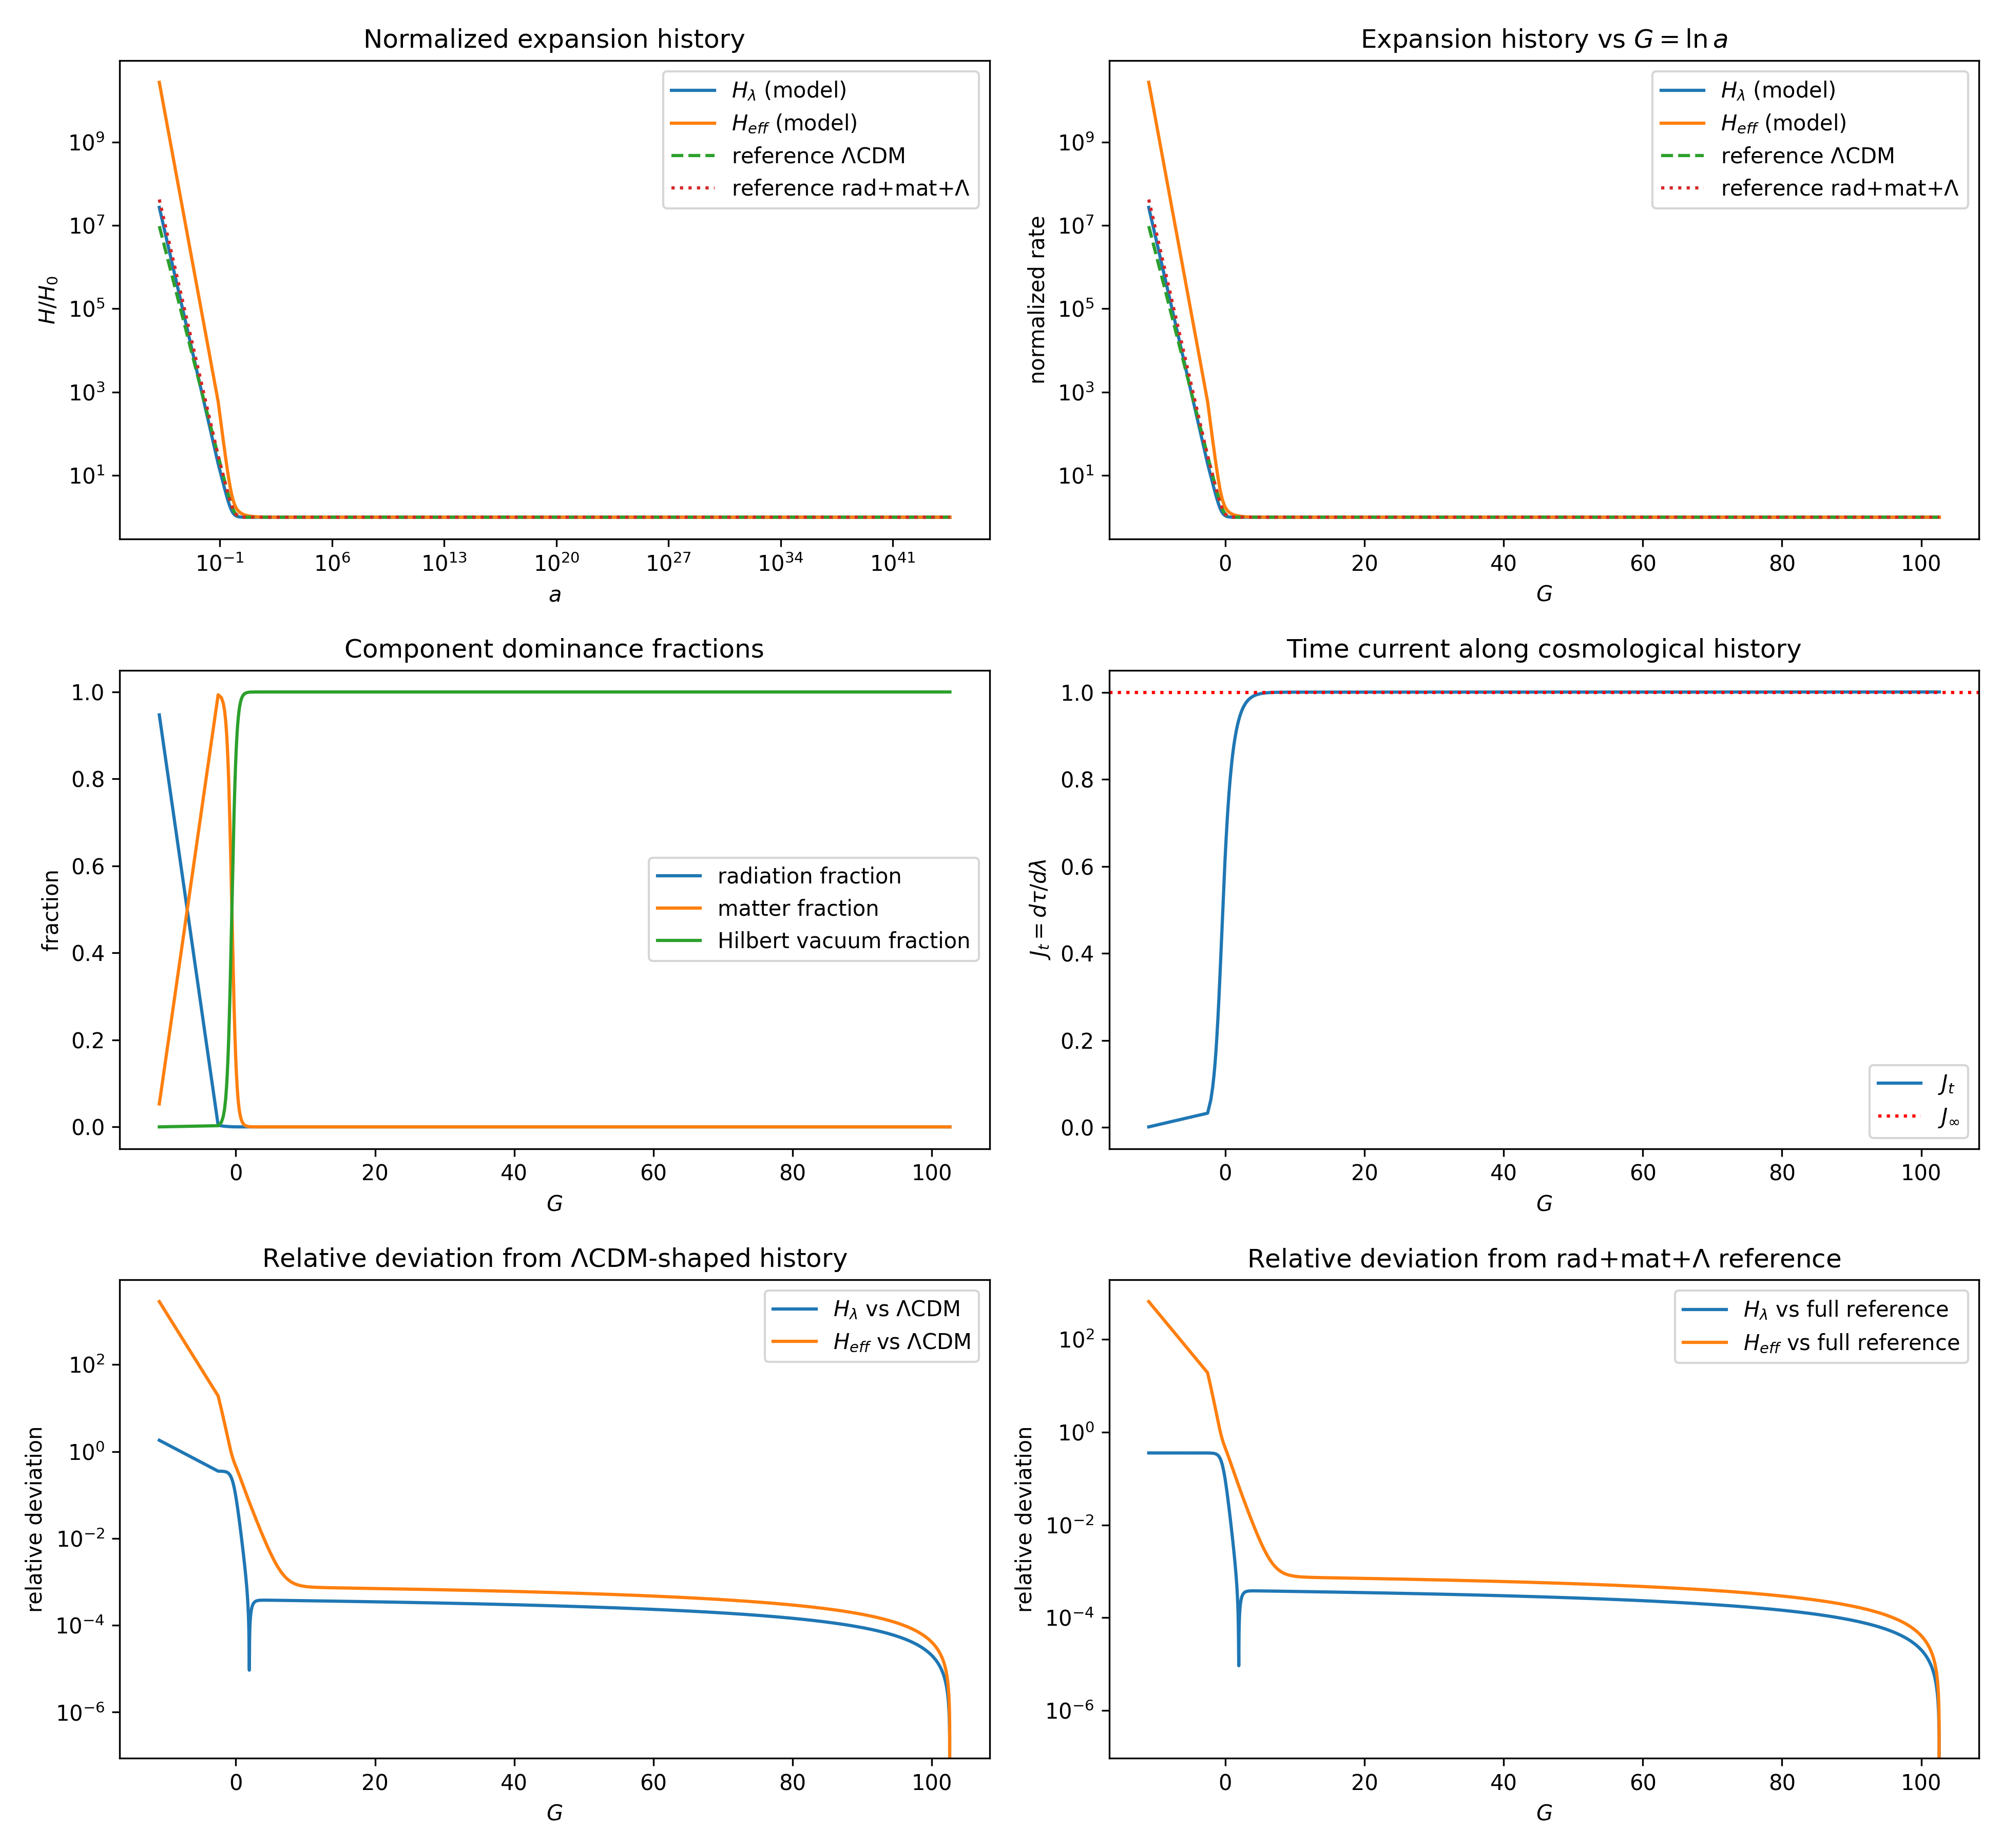

Write the Python code that produced this figure.
import numpy as np
import matplotlib.pyplot as plt
from scipy.integrate import solve_ivp

# ============================================================
# Parameters
# ============================================================

Omega_r0 = 9e-5
Omega_m0 = 0.30
Omega_L_floor = 0.70
#Omega_inf = 50.0
Omega_inf = 1.0

S_c = 8.0
#width = 2.0
width = 1.0
epsilon_tilt = 0.02

kappa = 60.0
gamma_S = 0.08
mu_S = 0.002

# Time-current parameters
beta_t = 1.0
gamma_J = 1.2
J_inf = 1.0

EXP_CLIP = 700


# ============================================================
# Helpers
# ============================================================

def safe_exp(x):
    return np.exp(np.clip(x, -EXP_CLIP, EXP_CLIP))


def logistic_u(S):
    x = (S - S_c) / width
    x = np.clip(x, -60, 60)
    return 1.0 / (1.0 + np.exp(x))


def f_internal(S):
    return 1.0 - logistic_u(S)


# ============================================================
# Vacuum potential
# ============================================================

def Omega_S(S):
    u = logistic_u(S)
    tilt = epsilon_tilt * np.tanh((S - S_c) / width)
    return Omega_L_floor + Omega_inf * u + tilt


def dOmegaS_dS(S):
    u = logistic_u(S)
    du = -(1.0 / width) * u * (1.0 - u)

    x = (S - S_c) / width
    dtilt = (epsilon_tilt / width) * (1.0 / np.cosh(np.clip(x, -50, 50))**2)

    return Omega_inf * du + dtilt


# ============================================================
# Expansion law
# ============================================================

def E_of(G, S):
    rad = Omega_r0 * safe_exp(-4 * G)
    mat = Omega_m0 * safe_exp(-3 * G)
    vac = Omega_S(S) * logistic_u(S)

    rhs = rad + mat + vac
    rhs = np.maximum(rhs, 1e-12)

    return np.sqrt(rhs)


# ============================================================
# Geometry / Hilbert dynamics
# ============================================================

def dG_dlambda(G, S):
    return E_of(G, S)


def dS_dlambda(G, S):
    E = E_of(G, S)
    E_safe = np.maximum(E, 1e-60)

    source = mu_S * logistic_u(S)
    potential = -(kappa / (3.0 * E_safe)) * dOmegaS_dS(S)
    damping = -gamma_S * S * (1.0 - logistic_u(S))

    return source + potential + damping


# ============================================================
# Time-current dynamics
# ============================================================

def dJt_dlambda(G, S, Jt):
    u = logistic_u(S)

    # transition-localized source
    source_t = beta_t * u * (1.0 - u)

    # regulation toward classical clock
    regulator = gamma_J * (Jt - J_inf)

    return source_t - regulator


def system(lam, y):
    G, S, tau, Jt = y

    dG = dG_dlambda(G, S)
    dS = dS_dlambda(G, S)
    dtau = Jt
    dJt = dJt_dlambda(G, S, Jt)

    return [dG, dS, dtau, dJt]


# ============================================================
# Integrate model
# ============================================================

lam_span = (0.0, 80.0)
lam_eval = np.linspace(0.0, 80.0, 3000)

initial_state = [-11.0, 0.1, 0.0, 1e-3]

sol = solve_ivp(
    system,
    lam_span,
    initial_state,
    t_eval=lam_eval,
    method="Radau",
    rtol=1e-8,
    atol=1e-10
)

if not sol.success:
    raise RuntimeError(sol.message)

lam = sol.t
G = sol.y[0]
S = sol.y[1]
tau = sol.y[2]
Jt = sol.y[3]

a = safe_exp(G)
E = E_of(G, S)

# computational and emergent-time expansion rates
H_lambda = E
H_eff = E / np.maximum(Jt, 1e-12)

# ============================================================
# Normalize expansion histories for shape comparison
# ------------------------------------------------------------
# use the last point as "today-like" normalization
# ============================================================

H_lambda_norm = H_lambda / H_lambda[-1]
H_eff_norm = H_eff / H_eff[-1]

# Reference LCDM-like curve (shape only, not a fit)
H_lcdm = np.sqrt(Omega_m0 * np.maximum(a, 1e-12)**(-3) + Omega_L_floor)
H_lcdm_norm = H_lcdm / H_lcdm[-1]

# Radiation+matter+vacuum reference for very early comparison
H_ref_full = np.sqrt(
    Omega_r0 * np.maximum(a, 1e-12)**(-4)
    + Omega_m0 * np.maximum(a, 1e-12)**(-3)
    + Omega_L_floor
)
H_ref_full_norm = H_ref_full / H_ref_full[-1]

# ============================================================
# Diagnostics: component fractions
# ============================================================

rad_term = Omega_r0 * safe_exp(-4 * G)
mat_term = Omega_m0 * safe_exp(-3 * G)
vac_term = Omega_S(S) * logistic_u(S)

total_term = rad_term + mat_term + vac_term
total_term = np.maximum(total_term, 1e-12)

rad_frac = rad_term / total_term
mat_frac = mat_term / total_term
vac_frac = vac_term / total_term

# ============================================================
# Diagnostics: relative deviation from reference curves
# ============================================================

reldev_lambda_lcdm = np.abs(H_lambda_norm - H_lcdm_norm) / np.maximum(H_lcdm_norm, 1e-12)
reldev_eff_lcdm = np.abs(H_eff_norm - H_lcdm_norm) / np.maximum(H_lcdm_norm, 1e-12)

reldev_lambda_full = np.abs(H_lambda_norm - H_ref_full_norm) / np.maximum(H_ref_full_norm, 1e-12)
reldev_eff_full = np.abs(H_eff_norm - H_ref_full_norm) / np.maximum(H_ref_full_norm, 1e-12)

# ============================================================
# Plot
# ============================================================

fig, axs = plt.subplots(3, 2, figsize=(13, 12))

# ------------------------------------------------------------
# 1. H(a) comparison, log-log
# ------------------------------------------------------------
axs[0, 0].plot(a, H_lambda_norm, label="$H_\\lambda$ (model)")
axs[0, 0].plot(a, H_eff_norm, label="$H_{eff}$ (model)")
axs[0, 0].plot(a, H_lcdm_norm, "--", label="reference $\\Lambda$CDM")
axs[0, 0].plot(a, H_ref_full_norm, ":", label="reference rad+mat+$\\Lambda$")
axs[0, 0].set_xscale("log")
axs[0, 0].set_yscale("log")
axs[0, 0].set_title("Normalized expansion history")
axs[0, 0].set_xlabel("$a$")
axs[0, 0].set_ylabel("$H/H_0$")
axs[0, 0].legend()

# ------------------------------------------------------------
# 2. H(G) comparison
# ------------------------------------------------------------
axs[0, 1].plot(G, H_lambda_norm, label="$H_\\lambda$ (model)")
axs[0, 1].plot(G, H_eff_norm, label="$H_{eff}$ (model)")
axs[0, 1].plot(G, H_lcdm_norm, "--", label="reference $\\Lambda$CDM")
axs[0, 1].plot(G, H_ref_full_norm, ":", label="reference rad+mat+$\\Lambda$")
axs[0, 1].set_yscale("log")
axs[0, 1].set_title("Expansion history vs $G=\\ln a$")
axs[0, 1].set_xlabel("$G$")
axs[0, 1].set_ylabel("normalized rate")
axs[0, 1].legend()

# ------------------------------------------------------------
# 3. Component fractions
# ------------------------------------------------------------
axs[1, 0].plot(G, rad_frac, label="radiation fraction")
axs[1, 0].plot(G, mat_frac, label="matter fraction")
axs[1, 0].plot(G, vac_frac, label="Hilbert vacuum fraction")
axs[1, 0].set_title("Component dominance fractions")
axs[1, 0].set_xlabel("$G$")
axs[1, 0].set_ylabel("fraction")
axs[1, 0].legend()

# ------------------------------------------------------------
# 4. Time current
# ------------------------------------------------------------
axs[1, 1].plot(G, Jt, label="$J_t$")
axs[1, 1].axhline(J_inf, color="red", linestyle=":", label="$J_\\infty$")
axs[1, 1].set_title("Time current along cosmological history")
axs[1, 1].set_xlabel("$G$")
axs[1, 1].set_ylabel("$J_t = d\\tau/d\\lambda$")
axs[1, 1].legend()

# ------------------------------------------------------------
# 5. Relative deviation from LCDM-like reference
# ------------------------------------------------------------
axs[2, 0].plot(G, reldev_lambda_lcdm, label="$H_\\lambda$ vs $\\Lambda$CDM")
axs[2, 0].plot(G, reldev_eff_lcdm, label="$H_{eff}$ vs $\\Lambda$CDM")
axs[2, 0].set_yscale("log")
axs[2, 0].set_title("Relative deviation from $\\Lambda$CDM-shaped history")
axs[2, 0].set_xlabel("$G$")
axs[2, 0].set_ylabel("relative deviation")
axs[2, 0].legend()

# ------------------------------------------------------------
# 6. Relative deviation from full rad+mat+Λ reference
# ------------------------------------------------------------
axs[2, 1].plot(G, reldev_lambda_full, label="$H_\\lambda$ vs full reference")
axs[2, 1].plot(G, reldev_eff_full, label="$H_{eff}$ vs full reference")
axs[2, 1].set_yscale("log")
axs[2, 1].set_title("Relative deviation from rad+mat+$\\Lambda$ reference")
axs[2, 1].set_xlabel("$G$")
axs[2, 1].set_ylabel("relative deviation")
axs[2, 1].legend()

plt.tight_layout()
plt.savefig("cghs25_expansion_history_test.png", dpi=300)
plt.show()
